Run: headless pygame with SDL's dummy video driver; simulated clock (each Clock.tick advances the game by its frame time, no real sleeping); random seed 0; keys injected as events and as key.get_pressed() state; no mouse input.
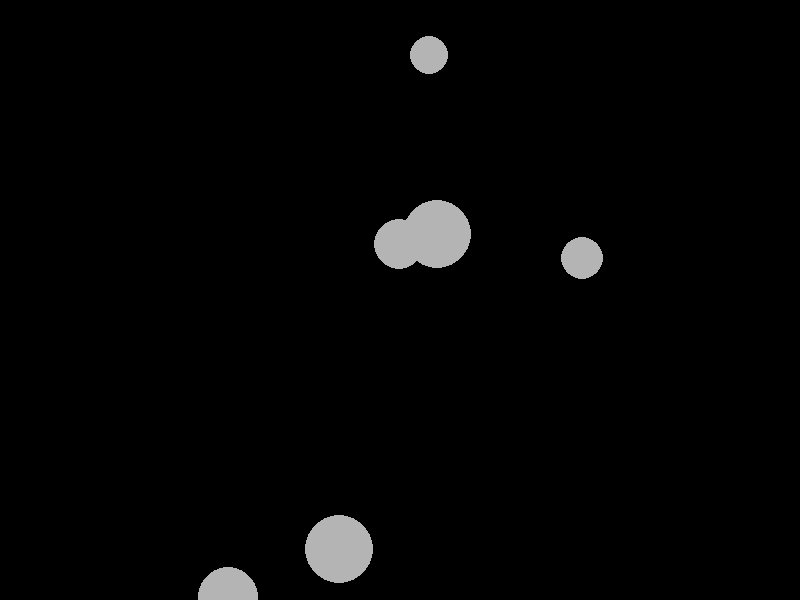
Frame 1 of 4 · flips 1–60 · no input
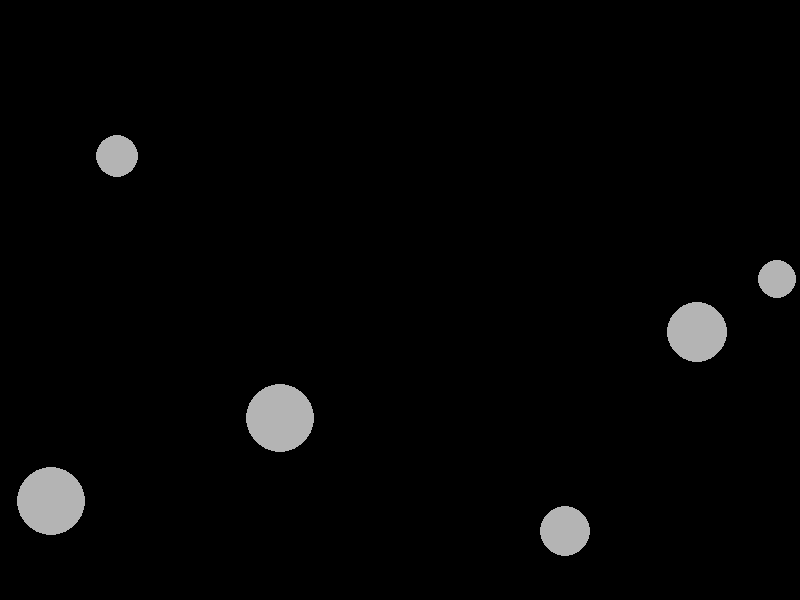
Frame 2 of 4 · flips 61–180 · tapped SPACE, RETURN · held RIGHT (→), D
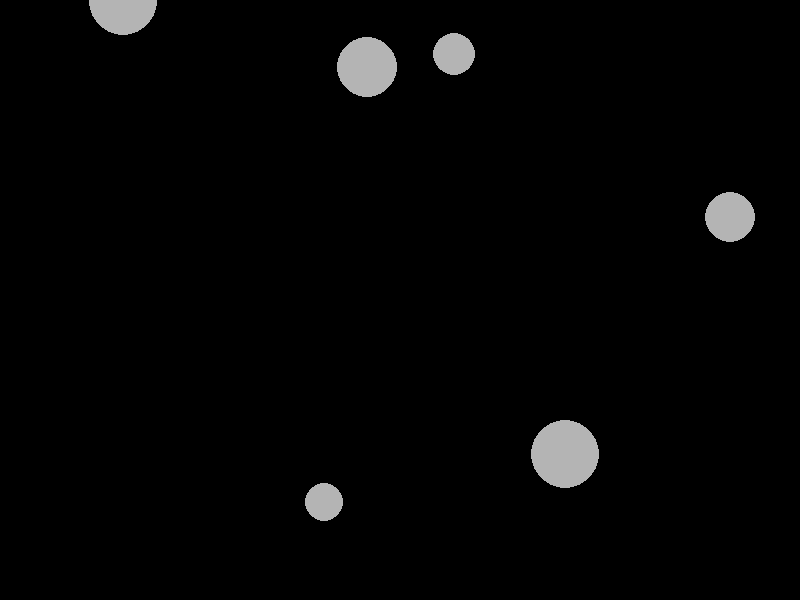
Frame 3 of 4 · flips 181–300 · held DOWN (↓), S
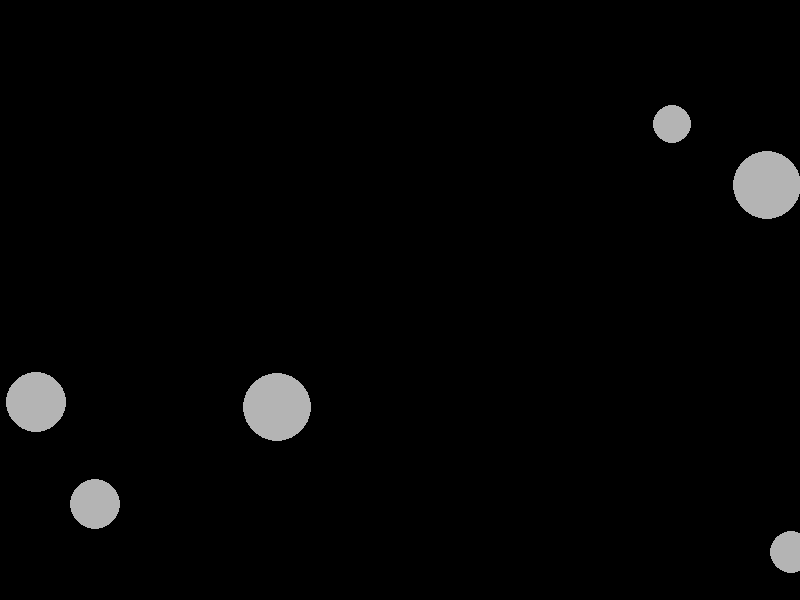
Frame 4 of 4 · flips 301–420 · held LEFT (←), A, UP (↑), W

The pygame program that drew these frames:

import pygame
import random
import sys

pygame.init()

screen = pygame.display.set_mode((800, 600))
pygame.display.set_caption("Lab 4: Crazy Asteroids")

clock = pygame.time.Clock()
running = True

asteroid_positions = []
asteroid_velocities = []
asteroid_radii = []

for i in range(6):
    position = pygame.math.Vector2(random.randint(0, 800), random.randint(0, 600))
    velocity = pygame.math.Vector2(random.uniform(-3, 3), random.uniform(-3, 3))
    radius = random.randint(15, 35)
    asteroid_positions.append(position)
    asteroid_velocities.append(velocity)
    asteroid_radii.append(radius)

while running:
    for event in pygame.event.get():
        if event.type == pygame.QUIT:
            running = False

    screen.fill((0, 0, 0))
    score = 0
    for i in range(6):
        asteroid_positions[i] += asteroid_velocities[i]

        if asteroid_positions[i].x < 0:
            asteroid_positions[i].x = 800
        if asteroid_positions[i].x > 800:
            asteroid_positions[i].x = 0
        if asteroid_positions[i].y < 0:
            asteroid_positions[i].y = 600
        if asteroid_positions[i].y > 600:
            asteroid_positions[i].y = 0

        pygame.draw.circle(screen, (180, 180, 180), (int(asteroid_positions[i].x), int(asteroid_positions[i].y)), asteroid_radii[i])
        score += 1

    pygame.display.flip()
    print(f"Score: {score}")
    clock.tick(60)

pygame.quit()
sys.exit()
